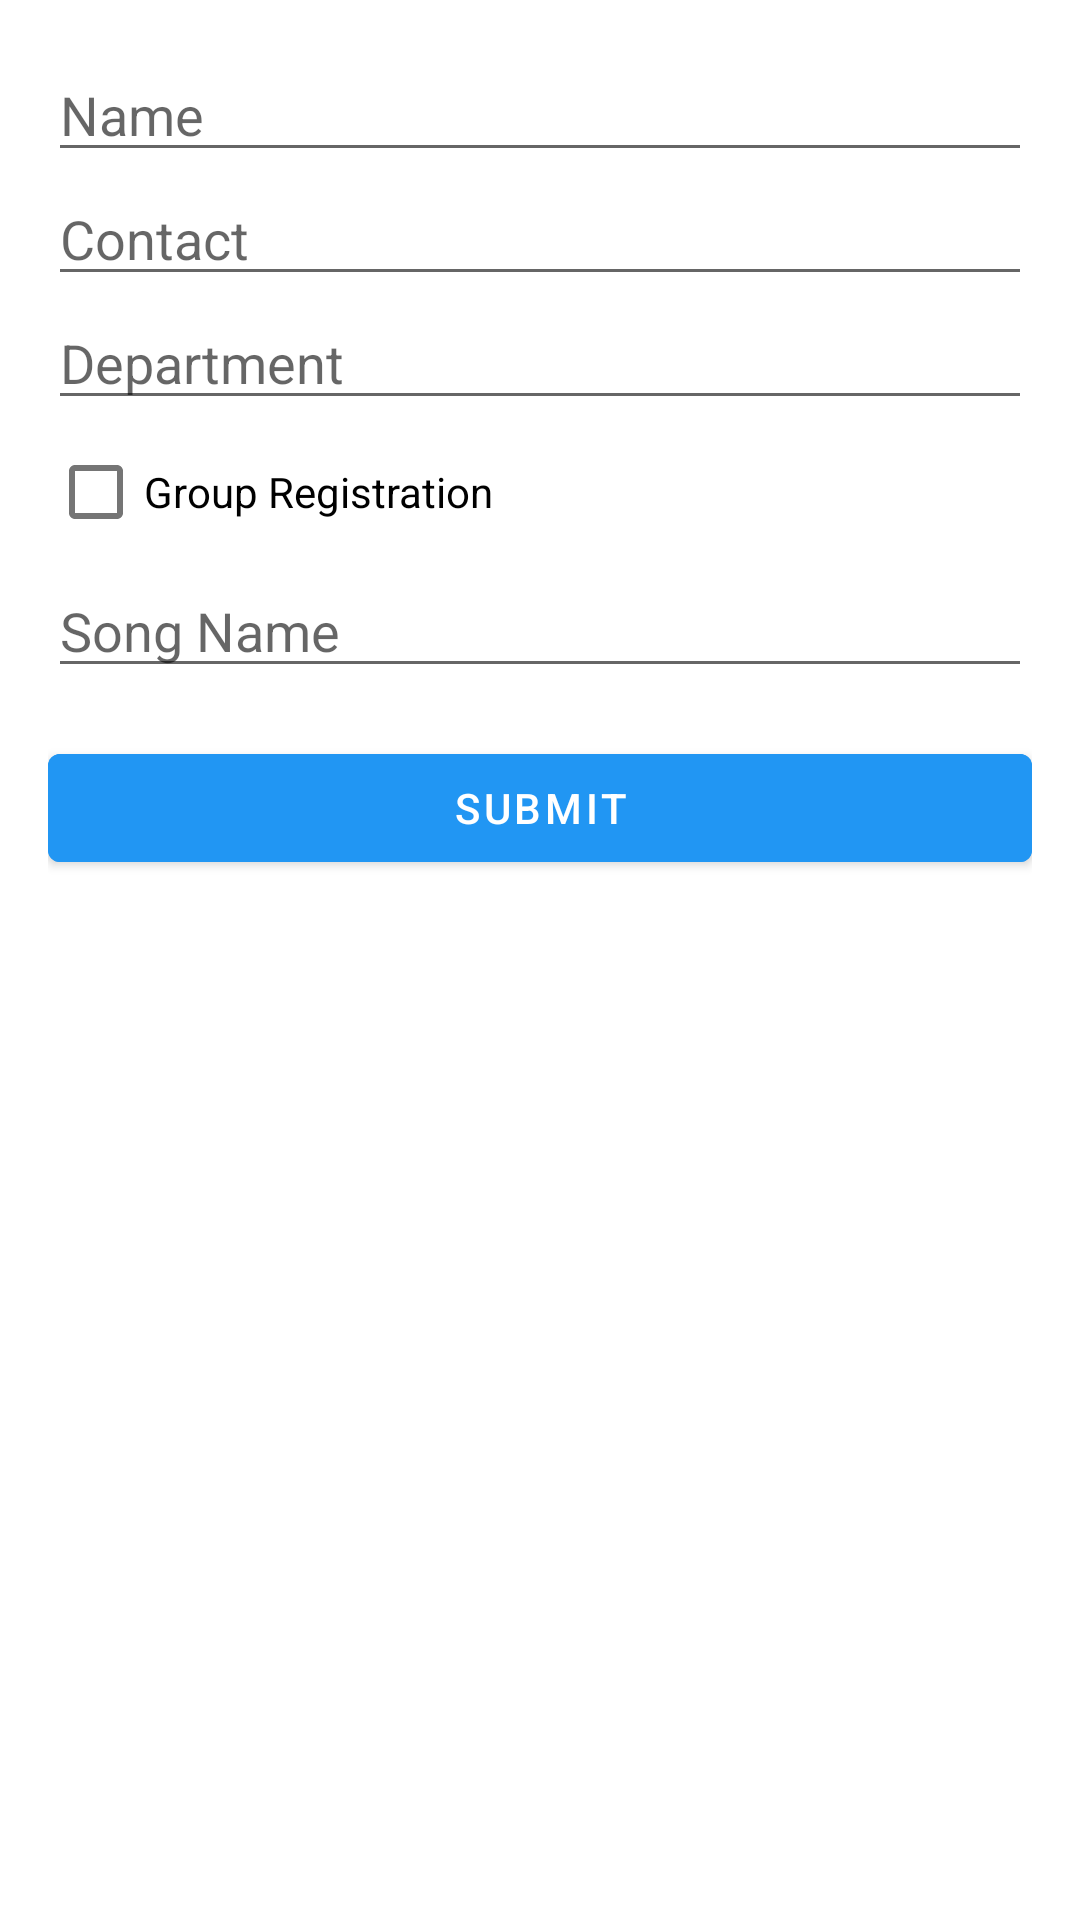

Here is an Android app screen rendered from its layout file. Give the layout XML and the strings, colors and styles it references.
<!-- AndroidManifest.xml: application theme Theme.UniClubb -->
<!-- res/layout/activity_registration.xml -->
<LinearLayout xmlns:android="http://schemas.android.com/apk/res/android"
    android:orientation="vertical"
    android:padding="16dp"
    android:layout_width="match_parent"
    android:layout_height="wrap_content">

    <EditText
        android:id="@+id/editName"
        android:hint="Name"
        android:inputType="textPersonName"
        android:layout_width="match_parent"
        android:layout_height="wrap_content"/>

    <EditText
        android:id="@+id/editContact"
        android:hint="Contact"
        android:inputType="phone"
        android:layout_width="match_parent"
        android:layout_height="wrap_content"/>

    <EditText
        android:id="@+id/editDept"
        android:hint="Department"
        android:layout_width="match_parent"
        android:layout_height="wrap_content"/>

    <CheckBox
        android:id="@+id/checkGroup"
        android:text="Group Registration"
        android:layout_width="wrap_content"
        android:layout_height="wrap_content"/>

    <EditText
        android:id="@+id/editSong"
        android:hint="Song Name"
        android:layout_width="match_parent"
        android:layout_height="wrap_content"/>
    <Button
        android:id="@+id/btnSelectSong"
        android:layout_width="match_parent"
        android:layout_height="wrap_content"
        android:text="Select Song"
        android:backgroundTint="@color/blue"
        android:visibility="gone"
        android:layout_marginTop="8dp" />
    <Button
        android:id="@+id/btnSubmit"
        android:text="Submit"
        android:layout_width="match_parent"
        android:layout_height="wrap_content"
        android:backgroundTint="@color/blue"
        android:layout_marginTop="16dp"/>

    <EditText
        android:id="@+id/editGroupName"
        android:hint="Group Name"
        android:layout_width="match_parent"
        android:layout_height="wrap_content"
        android:visibility="gone" />

    <TextView
        android:id="@+id/textSongFile"
        android:text="No song selected"
        android:layout_width="match_parent"
        android:layout_height="wrap_content"
        android:visibility="gone"
        android:paddingTop="4dp"/>

</LinearLayout>
<!-- resources referenced by this layout -->
<resources>
  <color name="blue">#2196F3</color>
  <style name="Theme.UniClubb" parent="Theme.MaterialComponents.DayNight.NoActionBar">
          <item name="android:statusBarColor">@android:color/transparent</item>
          <item name="android:windowTranslucentStatus">true</item>
      </style>
</resources>
